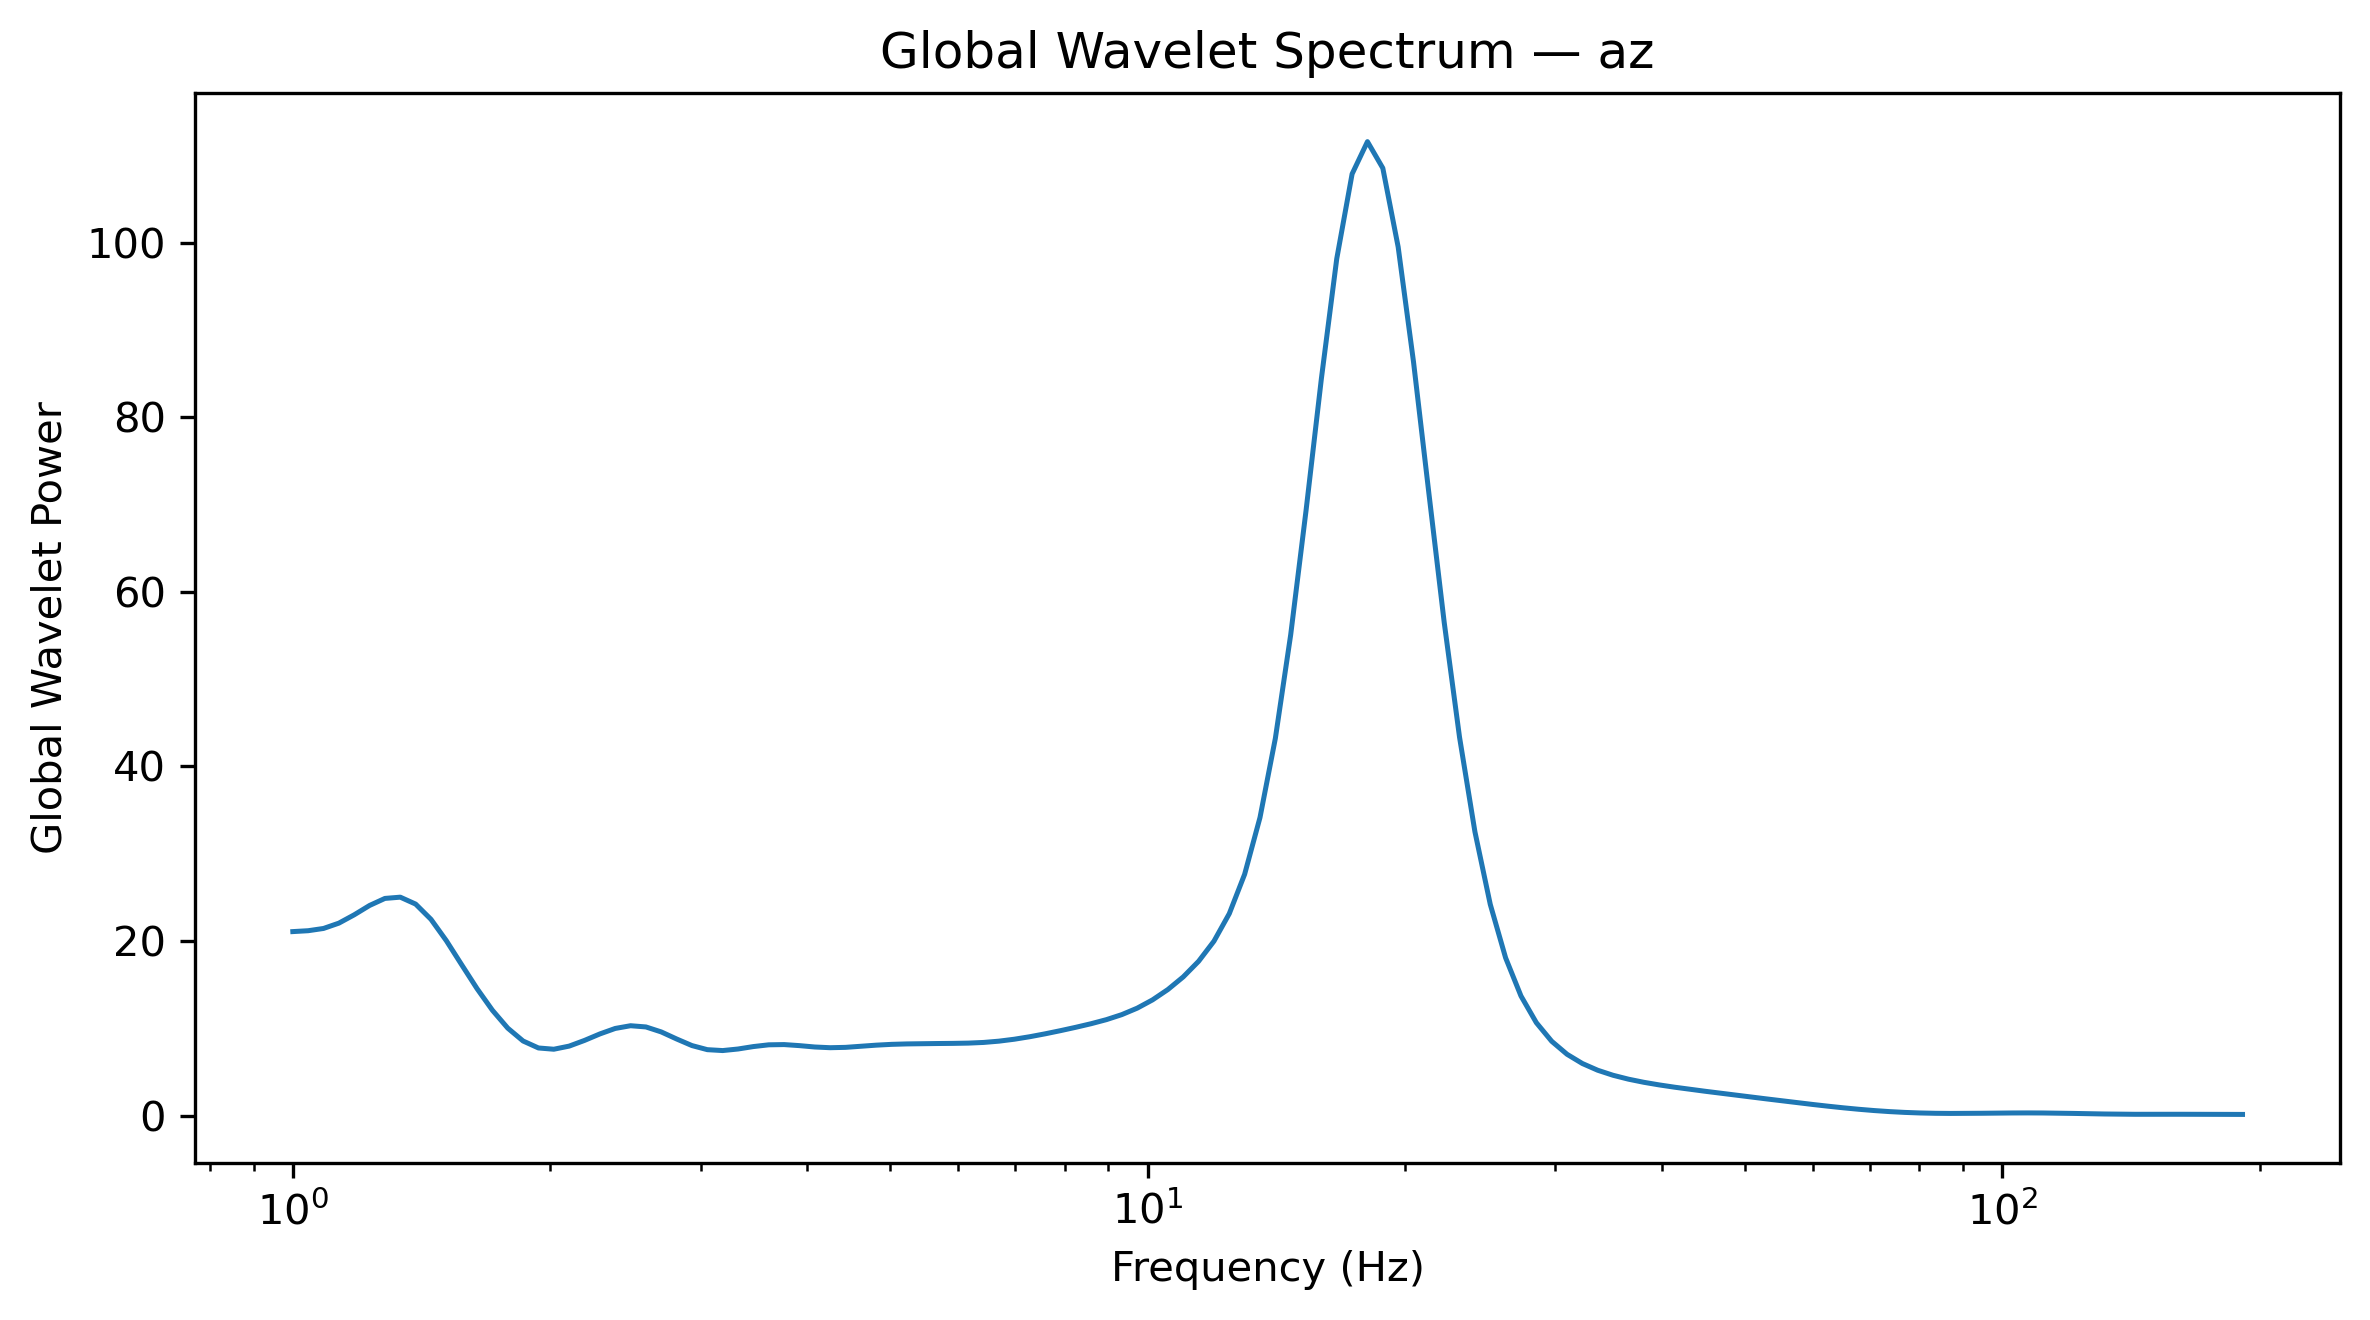

Source data for this figure (header and first rows):
Frequency_Hz, GlobalWaveletPower, GlobalWaveletAmplitude
1.0, 21.08, 4.591
1.042, 21.18, 4.602
1.086, 21.44, 4.63
1.132, 22.05, 4.695
1.18, 23, 4.796
1.23, 24.07, 4.906
1.282, 24.88, 4.988
1.336, 25.02, 5.002
1.392, 24.23, 4.922
1.451, 22.48, 4.742
1.512, 20.04, 4.476
1.576, 17.28, 4.157
1.643, 14.55, 3.814
1.712, 12.07, 3.474
1.784, 10.02, 3.166
1.86, 8.547, 2.923
1.938, 7.749, 2.784
2.02, 7.604, 2.758
2.105, 7.962, 2.822
2.194, 8.614, 2.935
2.287, 9.356, 3.059
2.383, 9.984, 3.16
2.484, 10.3, 3.209
2.589, 10.16, 3.187
2.698, 9.586, 3.096
2.812, 8.779, 2.963
2.931, 8.024, 2.833
3.055, 7.555, 2.749
3.183, 7.452, 2.73
3.318, 7.631, 2.762
3.458, 7.91, 2.812
3.604, 8.11, 2.848
3.756, 8.138, 2.853
3.915, 8.018, 2.832
4.08, 7.86, 2.804
4.252, 7.779, 2.789
4.432, 7.819, 2.796
4.619, 7.94, 2.818
4.814, 8.071, 2.841
5.017, 8.163, 2.857
5.229, 8.213, 2.866
5.45, 8.241, 2.871
5.68, 8.259, 2.874
5.92, 8.275, 2.877
6.17, 8.306, 2.882
6.43, 8.383, 2.895
6.702, 8.53, 2.921
6.985, 8.752, 2.958
7.28, 9.036, 3.006
7.587, 9.368, 3.061
7.908, 9.731, 3.119
8.241, 10.12, 3.181
8.589, 10.53, 3.245
8.952, 11, 3.316
9.33, 11.57, 3.401
9.724, 12.31, 3.508
10.13, 13.26, 3.641
10.56, 14.44, 3.8
11.01, 15.89, 3.986
11.47, 17.67, 4.204
... 68 more rows
